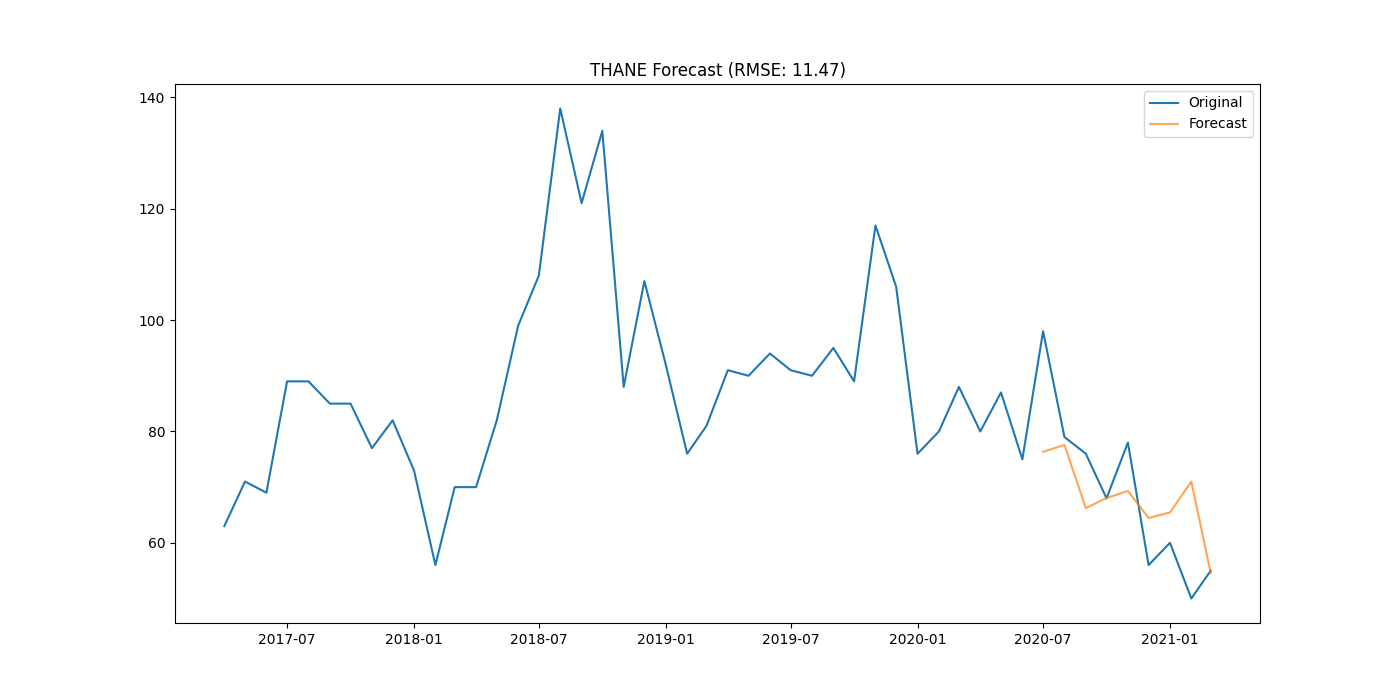

The file beside this chart, header and first rows:
district, date, actual, forecast
THANE, 2020-07-01, 98, 76.34
THANE, 2020-08-01, 79, 77.58
THANE, 2020-09-01, 76, 66.22
THANE, 2020-10-01, 68, 68.06
THANE, 2020-11-01, 78, 69.31
THANE, 2020-12-01, 56, 64.46
THANE, 2021-01-01, 60, 65.47
THANE, 2021-02-01, 50, 70.99
THANE, 2021-03-01, 55, 54.58
